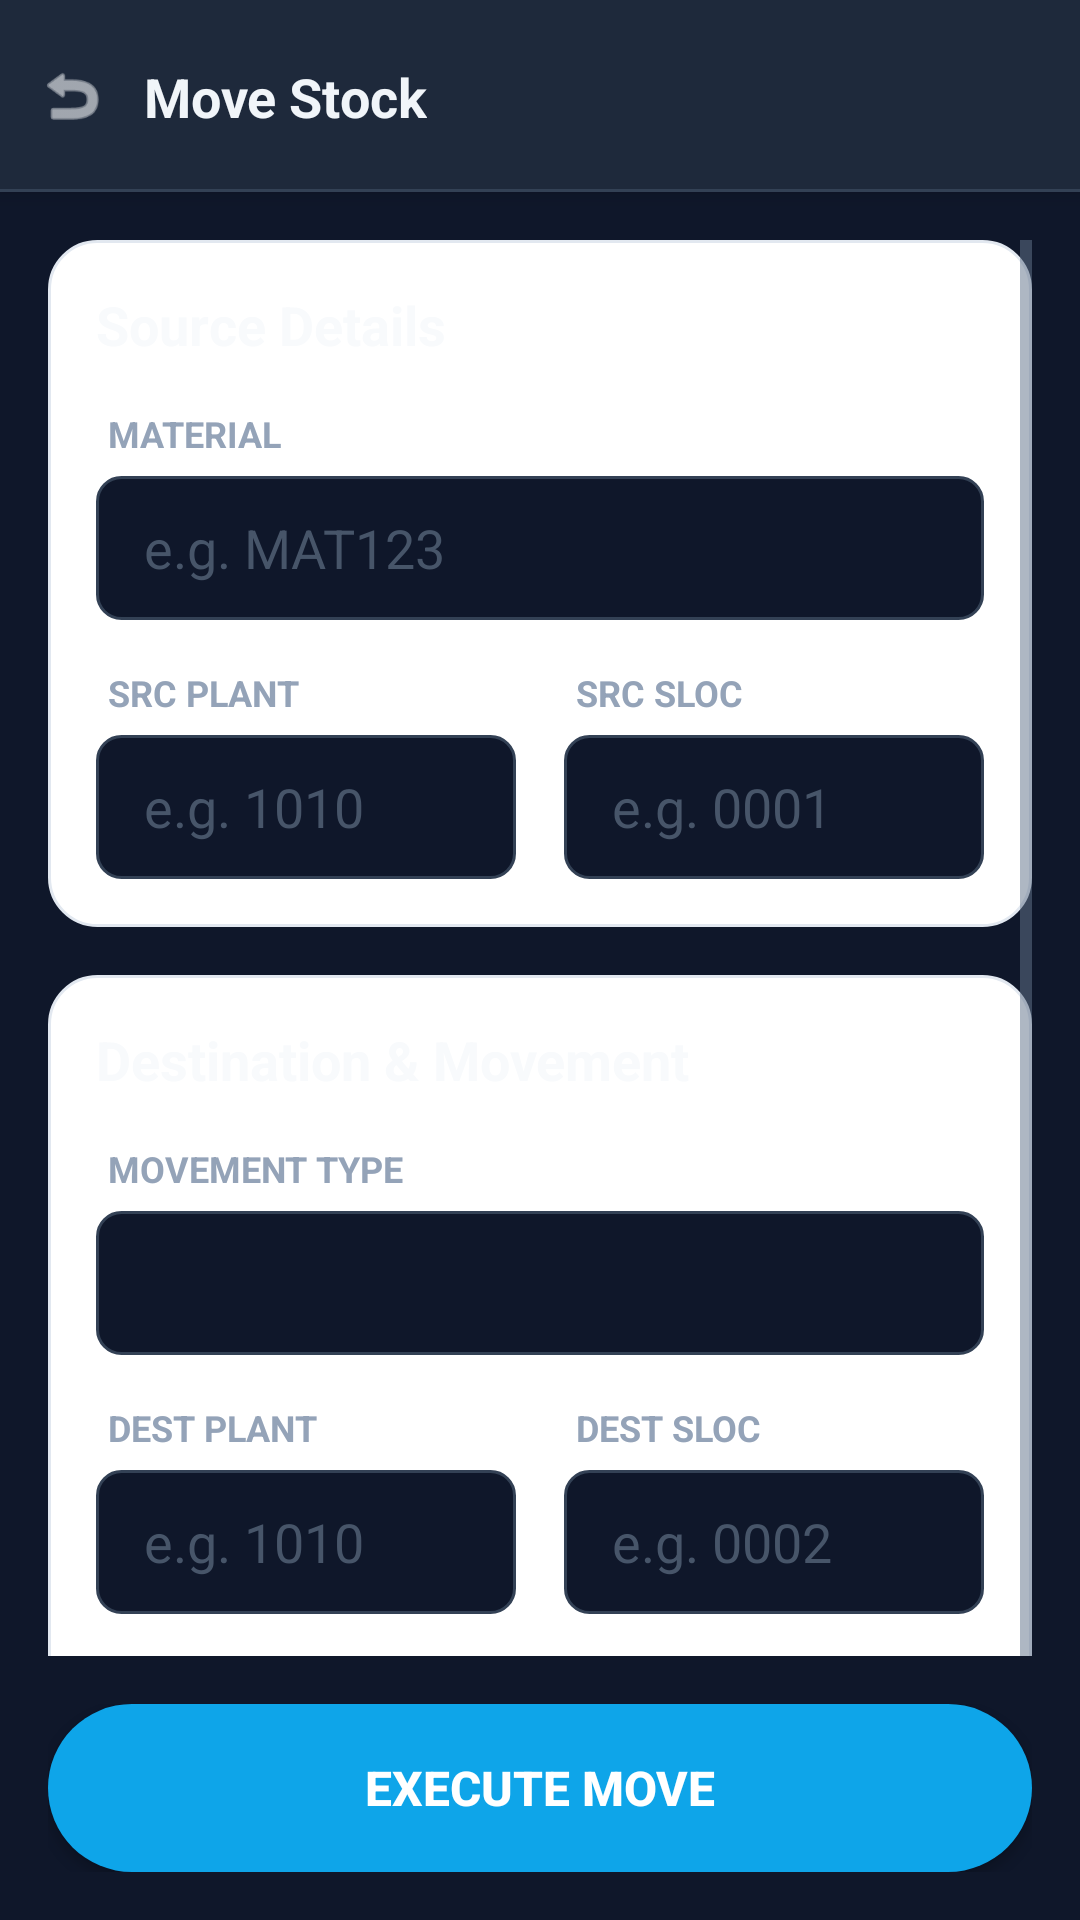

Android layout source for this screen:
<!-- AndroidManifest.xml: application theme Theme.PRApp -->
<!-- res/layout/fragment_move_stock.xml -->
<?xml version="1.0" encoding="utf-8"?>
<LinearLayout xmlns:android="http://schemas.android.com/apk/res/android"
    xmlns:app="http://schemas.android.com/apk/res-auto" android:layout_width="match_parent" android:layout_height="match_parent" android:orientation="vertical" android:background="#0F172A">    

    
    <androidx.constraintlayout.widget.ConstraintLayout android:id="@+id/header_layout" android:layout_width="match_parent" android:layout_height="64dp" android:background="#1E293B" android:elevation="4dp">

        <ImageView android:id="@+id/btn_back" android:layout_width="48dp" android:layout_height="48dp" android:padding="12dp" android:src="@android:drawable/ic_menu_revert" app:tint="#F8FAFC" app:layout_constraintStart_toStartOf="parent" app:layout_constraintTop_toTopOf="parent" app:layout_constraintBottom_toBottomOf="parent"/>

        <TextView android:id="@+id/header_title" android:layout_width="wrap_content" android:layout_height="wrap_content" android:text="Move Stock" android:textSize="18sp" android:textStyle="bold" android:textColor="#F1F5F9" app:layout_constraintStart_toEndOf="@id/btn_back" app:layout_constraintTop_toTopOf="parent" app:layout_constraintBottom_toBottomOf="parent"/>

        
        <View android:layout_width="match_parent" android:layout_height="1dp" android:background="#334155" app:layout_constraintBottom_toBottomOf="parent"/>
    </androidx.constraintlayout.widget.ConstraintLayout>

    <FrameLayout android:layout_width="match_parent" android:layout_height="match_parent">

        <ScrollView android:layout_width="match_parent" android:layout_height="match_parent" android:padding="16dp" android:clipToPadding="false" android:paddingBottom="100dp">

            <LinearLayout android:layout_width="match_parent" android:layout_height="wrap_content" android:orientation="vertical">

                
                <LinearLayout android:layout_width="match_parent" android:layout_height="wrap_content" android:orientation="vertical" android:background="@drawable/bg_menu_card" android:padding="16dp" android:layout_marginBottom="16dp">

                    <TextView android:layout_width="wrap_content" android:layout_height="wrap_content" android:text="Source Details" android:textSize="18sp" android:textStyle="bold" android:textColor="#F8FAFC" android:layout_marginBottom="16dp"/>

                    <TextView android:layout_width="wrap_content" android:layout_height="wrap_content" android:text="MATERIAL" android:textColor="#94A3B8" android:textStyle="bold" android:textAllCaps="true" android:textSize="12sp" android:layout_marginBottom="6dp" android:layout_marginStart="4dp"/>
                    <EditText android:id="@+id/input_material" android:layout_width="match_parent" android:layout_height="48dp" android:hint="e.g. MAT123" android:textColorHint="#475569" android:textColor="#F8FAFC" android:inputType="text" android:paddingStart="16dp" android:paddingEnd="16dp" android:background="@drawable/bg_input_dark" android:layout_marginBottom="16dp"/>

                    <LinearLayout android:layout_width="match_parent" android:layout_height="wrap_content" android:orientation="horizontal">

                        <LinearLayout android:layout_width="0dp" android:layout_height="wrap_content" android:layout_weight="1" android:orientation="vertical" android:layout_marginEnd="8dp">
                            <TextView android:layout_width="wrap_content" android:layout_height="wrap_content" android:text="SRC PLANT" android:textColor="#94A3B8" android:textStyle="bold" android:textAllCaps="true" android:textSize="12sp" android:layout_marginBottom="6dp" android:layout_marginStart="4dp"/>
                            <EditText android:id="@+id/input_source_plant" android:layout_width="match_parent" android:layout_height="48dp" android:hint="e.g. 1010" android:textColorHint="#475569" android:textColor="#F8FAFC" android:inputType="text" android:paddingStart="16dp" android:paddingEnd="16dp" android:background="@drawable/bg_input_dark"/>
                        </LinearLayout>

                        <LinearLayout android:layout_width="0dp" android:layout_height="wrap_content" android:layout_weight="1" android:orientation="vertical" android:layout_marginStart="8dp">
                            <TextView android:layout_width="wrap_content" android:layout_height="wrap_content" android:text="SRC SLOC" android:textColor="#94A3B8" android:textStyle="bold" android:textAllCaps="true" android:textSize="12sp" android:layout_marginBottom="6dp" android:layout_marginStart="4dp"/>
                            <EditText android:id="@+id/input_source_sloc" android:layout_width="match_parent" android:layout_height="48dp" android:hint="e.g. 0001" android:textColorHint="#475569" android:textColor="#F8FAFC" android:inputType="text" android:paddingStart="16dp" android:paddingEnd="16dp" android:background="@drawable/bg_input_dark"/>
                        </LinearLayout>
                    </LinearLayout>
                </LinearLayout>

                
                <LinearLayout android:layout_width="match_parent" android:layout_height="wrap_content" android:orientation="vertical" android:background="@drawable/bg_menu_card" android:padding="16dp" android:layout_marginBottom="24dp">

                    <TextView android:layout_width="wrap_content" android:layout_height="wrap_content" android:text="Destination &amp; Movement" android:textSize="18sp" android:textStyle="bold" android:textColor="#F8FAFC" android:layout_marginBottom="16dp"/>

                    <TextView android:layout_width="wrap_content" android:layout_height="wrap_content" android:text="MOVEMENT TYPE" android:textColor="#94A3B8" android:textStyle="bold" android:textAllCaps="true" android:textSize="12sp" android:layout_marginBottom="6dp" android:layout_marginStart="4dp"/>
                    <Spinner android:id="@+id/spinner_movement_type" android:layout_width="match_parent" android:layout_height="48dp" android:background="@drawable/bg_input_dark" android:popupBackground="#1E293B" android:paddingStart="12dp" android:layout_marginBottom="16dp"/>

                    <LinearLayout android:layout_width="match_parent" android:layout_height="wrap_content" android:orientation="horizontal">

                        <LinearLayout android:layout_width="0dp" android:layout_height="wrap_content" android:layout_weight="1" android:orientation="vertical" android:layout_marginEnd="8dp">
                            <TextView android:layout_width="wrap_content" android:layout_height="wrap_content" android:text="DEST PLANT" android:textColor="#94A3B8" android:textStyle="bold" android:textAllCaps="true" android:textSize="12sp" android:layout_marginBottom="6dp" android:layout_marginStart="4dp"/>
                            <EditText android:id="@+id/input_dest_plant" android:layout_width="match_parent" android:layout_height="48dp" android:hint="e.g. 1010" android:textColorHint="#475569" android:textColor="#F8FAFC" android:inputType="text" android:paddingStart="16dp" android:paddingEnd="16dp" android:background="@drawable/bg_input_dark"/>
                        </LinearLayout>

                        <LinearLayout android:layout_width="0dp" android:layout_height="wrap_content" android:layout_weight="1" android:orientation="vertical" android:layout_marginStart="8dp">
                            <TextView android:layout_width="wrap_content" android:layout_height="wrap_content" android:text="DEST SLOC" android:textColor="#94A3B8" android:textStyle="bold" android:textAllCaps="true" android:textSize="12sp" android:layout_marginBottom="6dp" android:layout_marginStart="4dp"/>
                            <EditText android:id="@+id/input_dest_sloc" android:layout_width="match_parent" android:layout_height="48dp" android:hint="e.g. 0002" android:textColorHint="#475569" android:textColor="#F8FAFC" android:inputType="text" android:paddingStart="16dp" android:paddingEnd="16dp" android:background="@drawable/bg_input_dark"/>
                        </LinearLayout>
                    </LinearLayout>

                    <TextView android:layout_width="wrap_content" android:layout_height="wrap_content" android:text="QUANTITY TO MOVE" android:textColor="#94A3B8" android:textStyle="bold" android:textAllCaps="true" android:textSize="12sp" android:layout_marginTop="16dp" android:layout_marginBottom="6dp" android:layout_marginStart="4dp"/>
                    <EditText android:id="@+id/input_qty" android:layout_width="match_parent" android:layout_height="48dp" android:hint="QTY" android:textColorHint="#475569" android:textColor="#22C55E" android:textStyle="bold" android:inputType="numberDecimal" android:paddingStart="16dp" android:paddingEnd="16dp" android:background="@drawable/bg_input_dark"/>
                </LinearLayout>

            </LinearLayout>
        </ScrollView>

        <ProgressBar android:id="@+id/progress_bar" android:layout_width="wrap_content" android:layout_height="wrap_content" android:visibility="gone" android:indeterminateTint="#3B82F6" android:layout_gravity="center"/>

        
        <FrameLayout android:layout_width="match_parent" android:layout_height="wrap_content" android:layout_gravity="bottom" android:background="#0F172A" android:padding="16dp">

            <Button android:id="@+id/btn_move_stock" android:layout_width="match_parent" android:layout_height="56dp" android:text="Execute Move" android:textSize="16sp" android:textStyle="bold" android:textColor="#FFFFFF" android:background="@drawable/bg_button_primary" app:backgroundTint="@null"/>
        </FrameLayout>

    </FrameLayout>
</LinearLayout>
<!-- resources referenced by this layout -->
<resources>
  <!-- drawable bg_button_primary (drawable) -->
  <?xml version="1.0" encoding="utf-8"?>
  <shape xmlns:android="http://schemas.android.com/apk/res/android">
      <solid android:color="@color/brand_light_blue" />
      <corners android:radius="9999dp" />
  </shape>
  <!-- drawable bg_input_dark (drawable) -->
  <?xml version="1.0" encoding="utf-8"?>
  <shape xmlns:android="http://schemas.android.com/apk/res/android">
      <solid android:color="#0F172A" />
      <stroke android:width="1dp" android:color="#334155" />
      <corners android:radius="8dp" />
  </shape>
  <!-- drawable bg_menu_card (drawable) -->
  <?xml version="1.0" encoding="utf-8"?>
  <shape xmlns:android="http://schemas.android.com/apk/res/android">
      
      <solid android:color="@color/white" />
      
      <stroke android:width="1dp" android:color="@color/slate_200" />
      <corners android:radius="16dp" />
  </shape>
  <style name="Theme.PRApp" parent="Theme.MaterialComponents.Light.NoActionBar">
          
          <item name="colorPrimary">@color/brand_blue</item>
          <item name="colorPrimaryVariant">@color/brand_dark_blue</item>
          <item name="colorOnPrimary">@color/white</item>
          <item name="colorSecondary">@color/brand_lime</item>
  
          
          <item name="android:windowBackground">@color/slate_50</item>
          <item name="colorSurface">@color/white</item>
          <item name="colorOnSurface">@color/slate_700</item>
          <item name="android:colorBackground">@color/slate_50</item>
          <item name="colorOnBackground">@color/slate_700</item>
  
          
          <item name="android:textColor">@color/slate_700</item>
          <item name="android:textColorHint">@color/slate_400</item>
          <item name="android:textColorPrimary">@color/slate_700</item>
          <item name="android:textColorSecondary">@color/slate_500</item>
  
          
          <item name="android:statusBarColor">@color/brand_dark_blue</item>
          <item name="android:navigationBarColor">@color/slate_50</item>
          <item name="android:windowLightStatusBar">false</item>
          <item name="android:windowLightNavigationBar">true</item>
      </style>
  <color name="brand_light_blue">#0ea5e9</color>
  <color name="white">#FFFFFF</color>
  <color name="slate_200">#E2E8F0</color>
  <color name="brand_blue">#002957</color>
  <color name="brand_dark_blue">#003673</color>
  <color name="brand_lime">#84cc16</color>
  <color name="slate_50">#F8FAFC</color>
  <color name="slate_700">#334155</color>
  <color name="slate_400">#94A3B8</color>
  <color name="slate_500">#64748B</color>
</resources>
